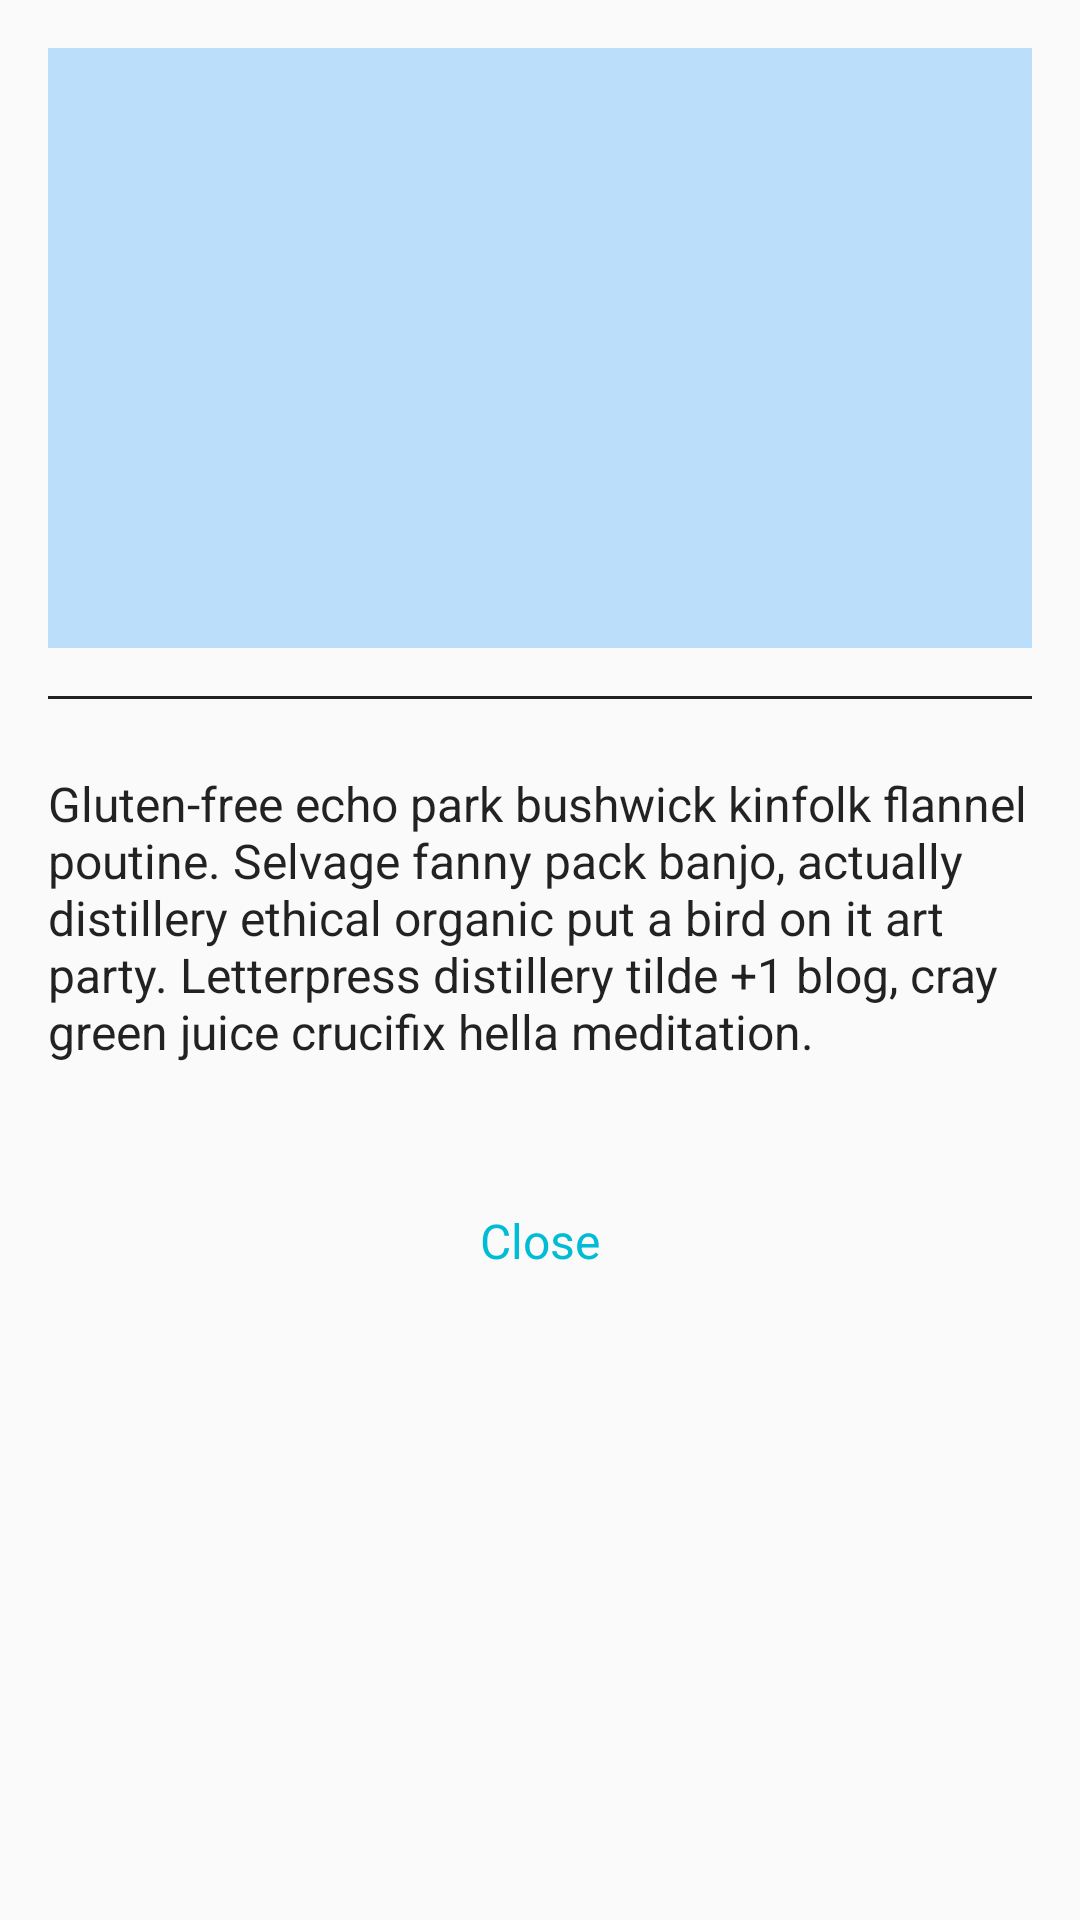

Android layout source for this screen:
<!-- AndroidManifest.xml: activity theme AppTheme.ActionBar -->
<!-- res/layout/activity_shared_transitions_in_actionbar.xml -->
<LinearLayout xmlns:android="http://schemas.android.com/apk/res/android"
              android:layout_width="match_parent"
              android:layout_height="match_parent"
              android:orientation="vertical">
    <View
        android:id="@+id/text_shared_transition"
        android:layout_width="match_parent"
        android:layout_height="200dp"
        android:layout_margin="16dp"
        android:layout_marginBottom="16dp"
        android:background="#BBDEFB"
        android:transitionName="@string/transition_name"/>

    <View
        android:id="@+id/view_separator"
        android:layout_width="match_parent"
        android:layout_height="1dp"
        android:layout_marginBottom="8dp"
        android:layout_marginLeft="16dp"
        android:layout_marginRight="16dp"
        android:background="#DD000000"/>

    <TextView
        android:id="@+id/text_detail"
        android:layout_width="match_parent"
        android:layout_height="wrap_content"
        android:layout_marginBottom="16dp"
        android:padding="16dp"
        android:text="@string/text_hipster_ipsum_longer"
        android:textColor="#DD000000"
        android:textSize="16sp"/>

    <TextView
        android:id="@+id/text_close"
        android:layout_width="wrap_content"
        android:layout_height="wrap_content"
        android:layout_gravity="center_horizontal"
        android:padding="16dp"
        android:text="Close"
        android:textColor="#00BCD4"
        android:textSize="16sp"/>

</LinearLayout>
<!-- resources referenced by this layout -->
<resources>
  <string name="text_hipster_ipsum_longer">Gluten-free echo park bushwick kinfolk flannel poutine. Selvage fanny pack banjo, actually distillery ethical organic put a bird on it art party. Letterpress distillery tilde +1 blog, cray green juice crucifix hella meditation.</string>
  <string name="transition_name" translatable="false">square_transition</string>
  <style name="AppTheme.ActionBar" parent="AppTheme">
          <item name="android:textColorPrimary">@color/white</item>
          <item name="drawerArrowStyle">@style/HamburgerIconStyle</item>
          <item name="android:itemTextAppearance">@style/OptionsMenuTextColor</item>
          <item name="color">#FFFFFF</item>
          <item name="colorControlNormal">#2196F3</item>
          <item name="android:windowIsTranslucent">true</item>
      </style>
  <style name="AppTheme" parent="AppTheme.Base" />
  <style name="HamburgerIconStyle" parent="Widget.AppCompat.DrawerArrowToggle">
          <item name="color">#FFFFFF</item>
          <item name="colorControlNormal">#FFFFFF</item>
      </style>
  <style name="OptionsMenuTextColor" parent="@android:style/TextAppearance.Widget.IconMenu.Item">
          <item name="android:textColor">@android:color/black</item>
      </style>
  <style name="AppTheme.Base" parent="Theme.AppCompat.Light">
          
          <item name="colorPrimary">@color/primary</item>
          <item name="colorPrimaryDark">@color/primary_dark</item>
          <item name="colorAccent">@color/accent</item>
          <item name="colorControlNormal">@color/icons</item>
          <item name="windowNoTitle">true</item>
          <item name="windowActionBar">false</item>
      </style>
  <!-- not gathered from this repository: default colours our renderer supplied (Android Studio template values) -->
  <color name="white">#FFFFFFFF</color>
</resources>
